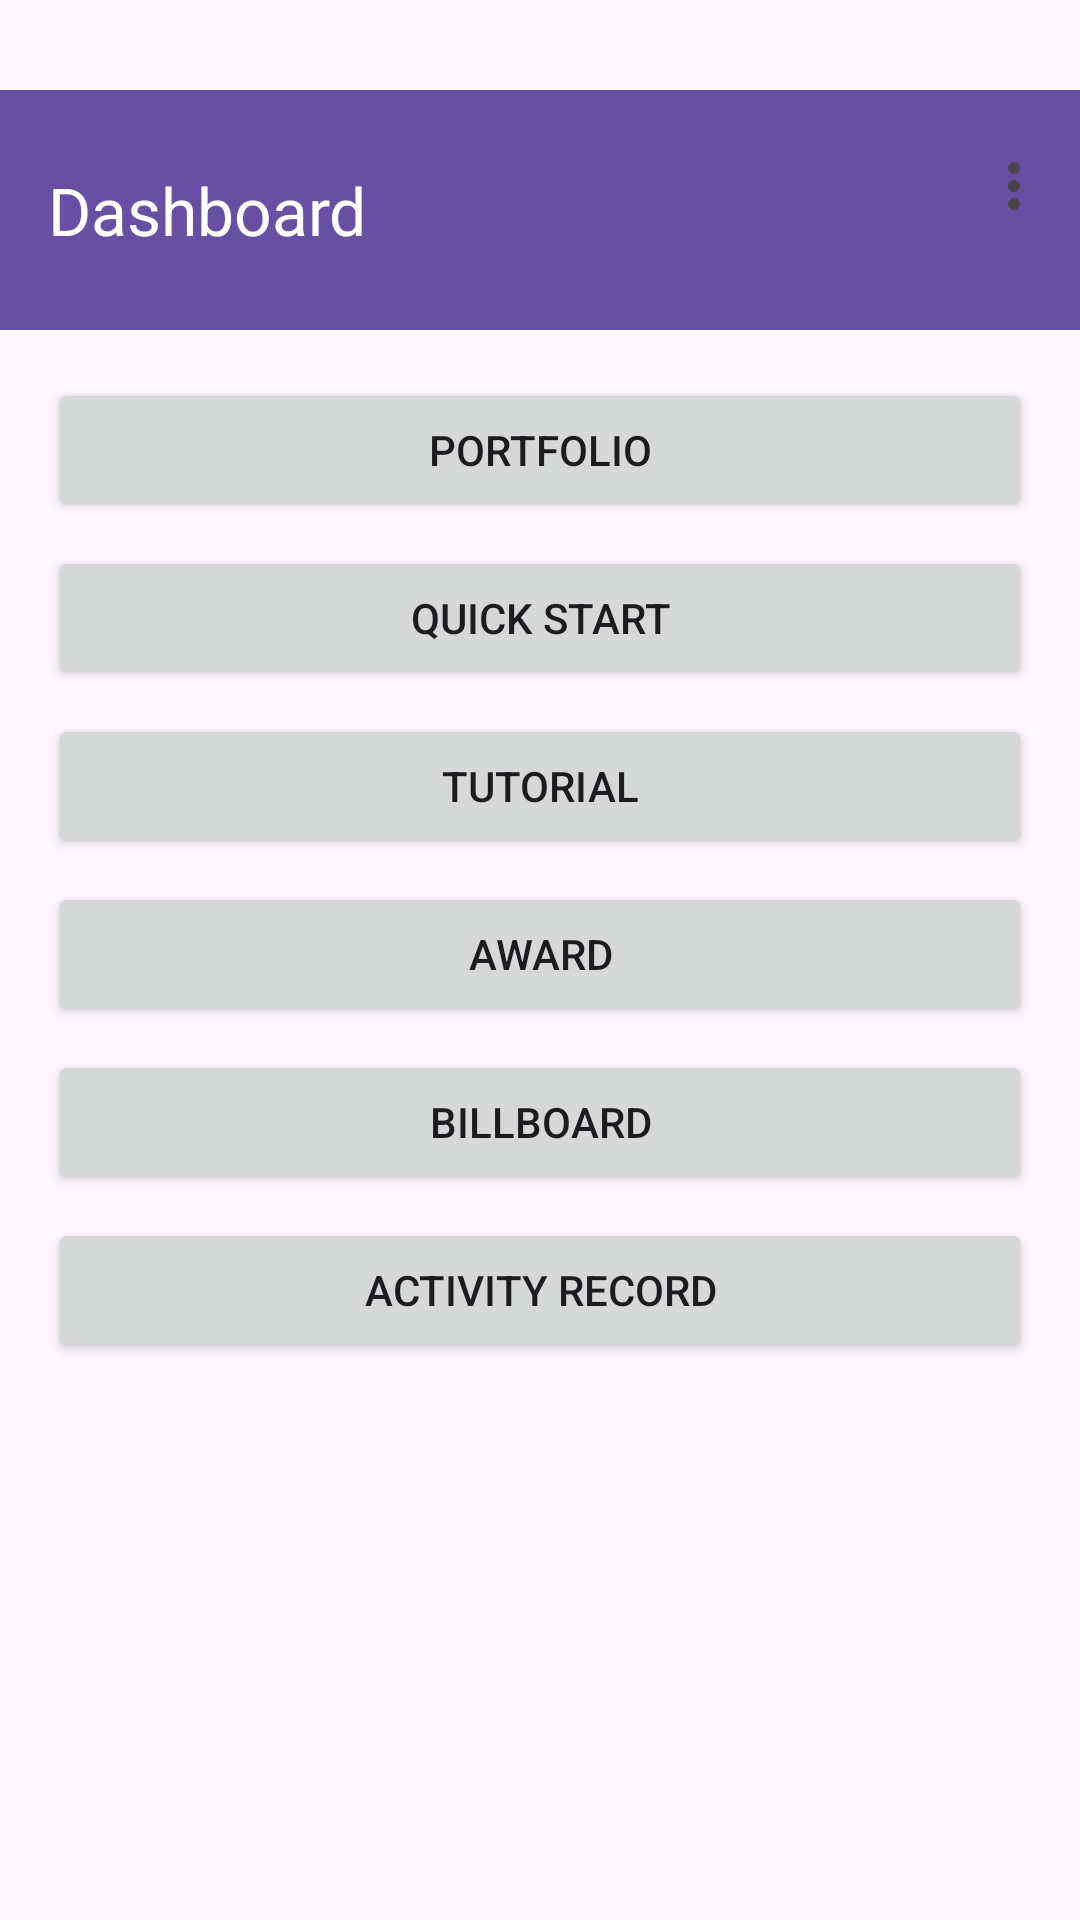

The Android layout XML behind this screen, and the referenced resources:
<!-- AndroidManifest.xml: application theme Theme.HealthApp -->
<!-- res/layout/dashboard_screen.xml -->
<?xml version="1.0" encoding="utf-8"?>
<androidx.constraintlayout.widget.ConstraintLayout
    xmlns:android="http://schemas.android.com/apk/res/android"
    xmlns:app="http://schemas.android.com/apk/res-auto"
    android:layout_width="match_parent"
    android:layout_height="match_parent">

    <androidx.appcompat.widget.Toolbar
        android:id="@+id/toolbar_menu"
        android:layout_width="0dp"
        android:layout_height="80dp"
        android:background="?attr/colorPrimary"
        app:title="Dashboard"
        app:titleTextColor="@android:color/white"
        app:menu="@menu/toolbar_menu"
        app:layout_constraintTop_toTopOf="parent"
        android:layout_marginTop="30dp"
        app:layout_constraintStart_toStartOf="parent"
        app:layout_constraintEnd_toEndOf="parent" />

    <ScrollView
        android:layout_width="0dp"
        android:layout_height="0dp"
        android:padding="@dimen/margin_medium"
        app:layout_constraintTop_toBottomOf="@id/toolbar_menu"
        app:layout_constraintBottom_toBottomOf="parent"
        app:layout_constraintStart_toStartOf="parent"
        app:layout_constraintEnd_toEndOf="parent">

        <LinearLayout
            android:layout_width="match_parent"
            android:layout_height="wrap_content"
            android:orientation="vertical">

            <Button
                android:id="@+id/portfolioButton"
                android:layout_width="match_parent"
                android:layout_height="@dimen/button_height"
                android:layout_marginBottom="@dimen/margin_small"
                android:text="Portfolio" />

            <Button
                android:id="@+id/quickstartButton"
                android:layout_width="match_parent"
                android:layout_height="@dimen/button_height"
                android:layout_marginBottom="@dimen/margin_small"
                android:text="Quick Start" />

            <Button
                android:id="@+id/tutorialButton"
                android:layout_width="match_parent"
                android:layout_height="@dimen/button_height"
                android:layout_marginBottom="@dimen/margin_small"
                android:text="Tutorial" />

            <Button
                android:id="@+id/awardButton"
                android:layout_width="match_parent"
                android:layout_height="@dimen/button_height"
                android:layout_marginBottom="@dimen/margin_small"
                android:text="Award" />

            <Button
                android:id="@+id/billboardButton"
                android:layout_width="match_parent"
                android:layout_height="@dimen/button_height"
                android:layout_marginBottom="@dimen/margin_small"
                android:text="Billboard" />

            <Button
                android:id="@+id/activityrecordButton"
                android:layout_width="match_parent"
                android:layout_height="@dimen/button_height"
                android:layout_marginBottom="@dimen/margin_small"
                android:text="Activity Record" />
        </LinearLayout>
    </ScrollView>
</androidx.constraintlayout.widget.ConstraintLayout>
<!-- resources referenced by this layout -->
<resources>
  <dimen name="button_height">48dp</dimen>
  <dimen name="margin_medium">16dp</dimen>
  <dimen name="margin_small">8dp</dimen>
  <style name="Theme.HealthApp" parent="Base.Theme.HealthApp" />
  <style name="Base.Theme.HealthApp" parent="Theme.Material3.DayNight.NoActionBar">
          
          
      </style>
</resources>
